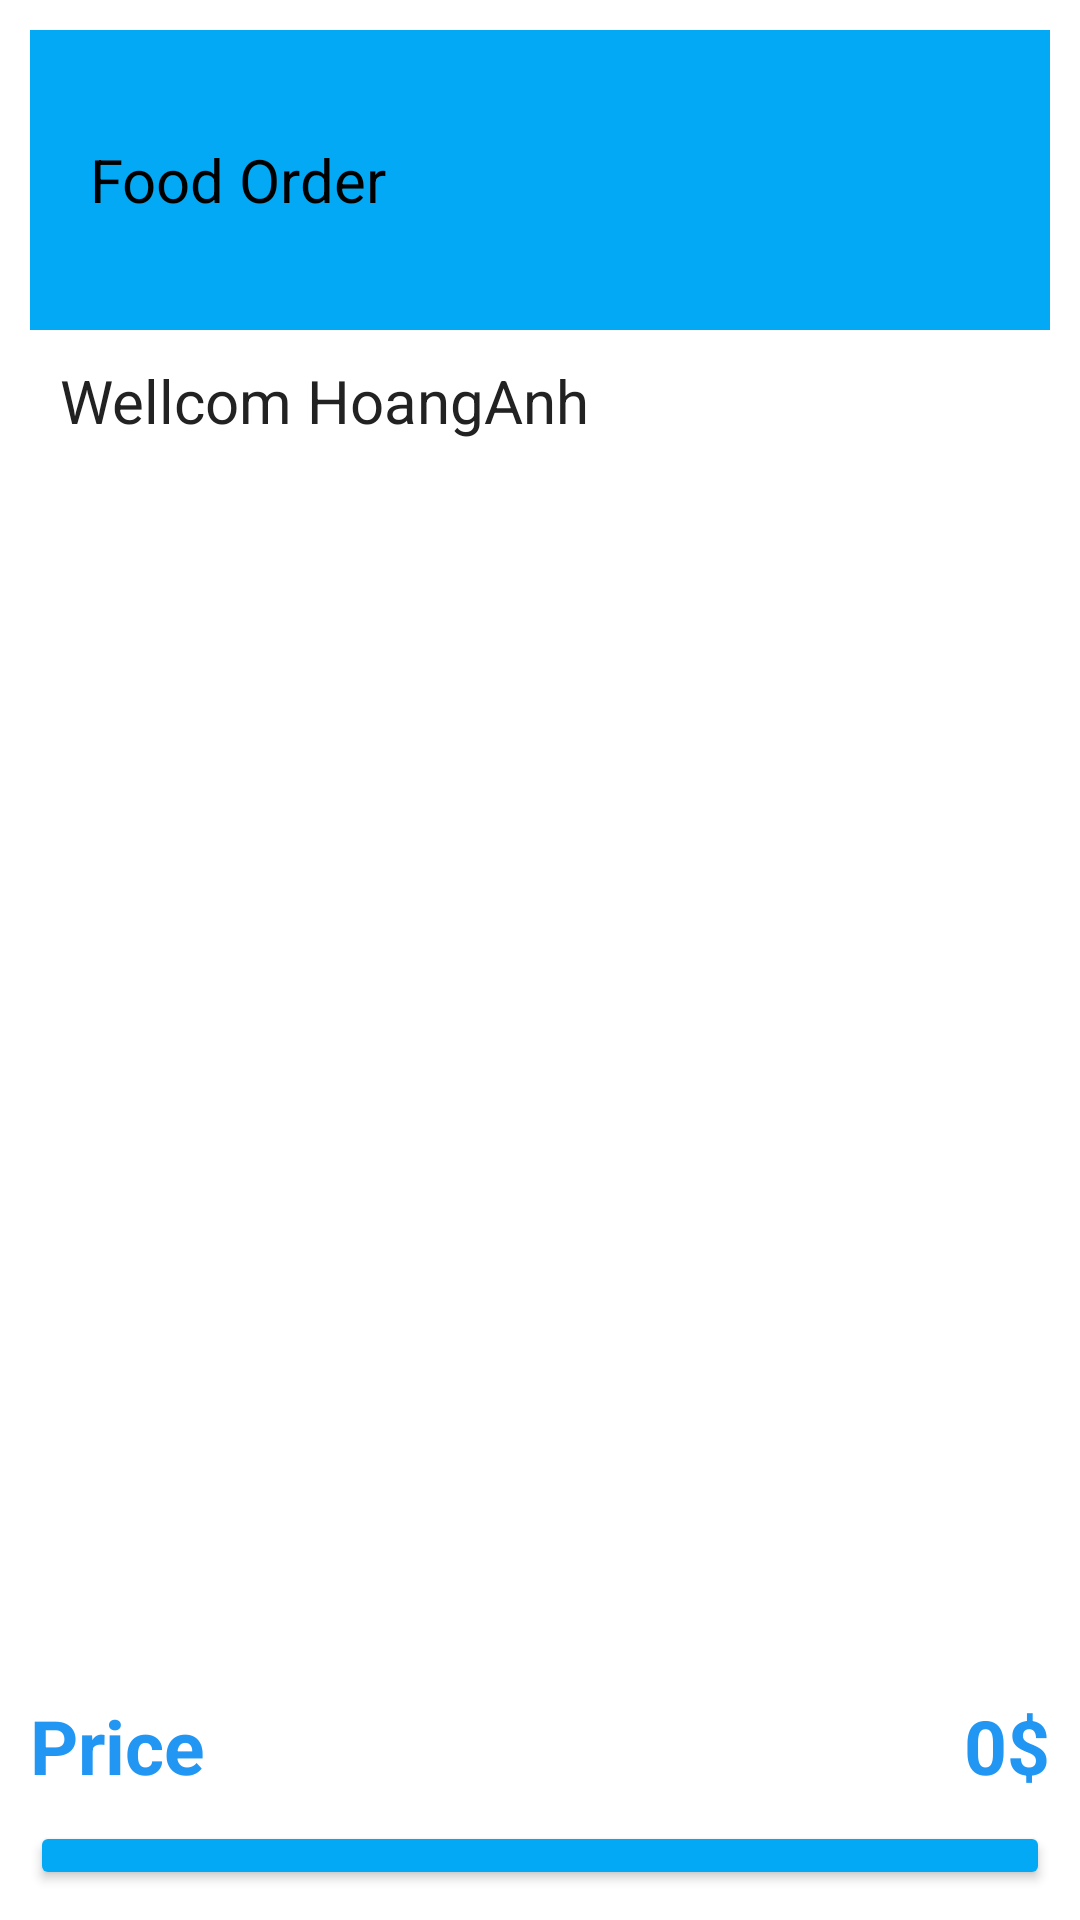

Reconstruct the res/layout file that produces this screen, plus the resources it refers to.
<!-- AndroidManifest.xml: application theme Theme.ProjectGioHang -->
<!-- res/layout/activity_main.xml -->
<?xml version="1.0" encoding="utf-8"?>
<LinearLayout xmlns:android="http://schemas.android.com/apk/res/android"
    xmlns:app="http://schemas.android.com/apk/res-auto"
    xmlns:tools="http://schemas.android.com/tools"
    android:layout_width="match_parent"
    android:layout_height="match_parent"
    android:orientation="vertical"
    android:padding="10dp"
    tools:context=".MainActivity">

    <RelativeLayout
        android:background="#FF03A9F4"
        android:layout_width="match_parent"
        android:layout_height="100dp"
        android:orientation="horizontal">

        <TextView
            android:textColor="#000000"
            android:layout_width="wrap_content"
            android:layout_height="match_parent"
            android:layout_marginLeft="20dp"
            android:gravity="center_vertical"
            android:text="Food Order"
            android:textSize="20sp" />

        <RelativeLayout
            android:layout_width="50dp"
            android:layout_marginRight="10dp"
            android:layout_height="50dp"
            android:layout_alignParentRight="true"
            android:layout_centerInParent="true">

            <ImageView
                android:id="@+id/imgGioHang"
                android:layout_width="match_parent"
                android:layout_height="match_parent"
                android:src="@drawable/ic_baseline_add_shopping_cart_24" />
        </RelativeLayout>
    </RelativeLayout>
    <TextView
        android:layout_width="match_parent"
        android:layout_height="wrap_content"
        android:text="Wellcom HoangAnh"

        android:textColor="#222"
        android:textSize="20sp"
        android:padding="10dp"/>
    <LinearLayout
        android:background="@drawable/border_listview"
        android:layout_width="match_parent"
        android:layout_height="400dp"
        android:orientation="vertical">
        <ListView
            android:layout_width="match_parent"
            android:layout_height="match_parent"
            android:id="@+id/lvListOrder"/>
    </LinearLayout>
    <RelativeLayout
        android:layout_width="match_parent"
        android:layout_height="50dp">
        <TextView
            android:layout_width="wrap_content"
            android:layout_height="match_parent"
            android:text="Price"
            android:textStyle="bold"
            android:textColor="#2196F3"
            android:textSize="25sp"
            android:gravity="center"/>

        <RelativeLayout
            android:layout_width="wrap_content"
            android:layout_height="wrap_content">

            <TextView
                android:id="@+id/tvPrice"
                android:layout_width="wrap_content"
                android:layout_height="match_parent"
                android:layout_alignParentEnd="true"
                android:gravity="center"
                android:textStyle="bold"
                android:textColor="#2196F3"
                android:text="0$"
                android:textSize="25sp" />
        </RelativeLayout>
    </RelativeLayout>
    <Button
        android:layout_width="match_parent"
        android:layout_height="wrap_content"
        android:text="Order"
        android:textSize="20sp"
        android:textColor="#222"
        android:backgroundTint="#03A9F4"
        android:id="@+id/btnOrder"/>
    <TextView
        android:layout_gravity="center"
        android:layout_marginTop="5dp"
        android:layout_width="wrap_content"
        android:layout_height="wrap_content"
        android:id="@+id/tvThankyou"/>
</LinearLayout>
<!-- resources referenced by this layout -->
<resources>
  <style name="Theme.ProjectGioHang" parent="Theme.MaterialComponents.DayNight.DarkActionBar">
          
          <item name="colorPrimary">@color/purple_500</item>
          <item name="colorPrimaryVariant">@color/purple_700</item>
          <item name="colorOnPrimary">@color/white</item>
          
          <item name="colorSecondary">@color/teal_200</item>
          <item name="colorSecondaryVariant">@color/teal_700</item>
          <item name="colorOnSecondary">@color/black</item>
          
          <item name="android:statusBarColor" tools:targetApi="l">?attr/colorPrimaryVariant</item>
          
      </style>
  <!-- not gathered from this repository: default colours our renderer supplied (Android Studio template values) -->
  <color name="purple_500">#FF6200EE</color>
  <color name="purple_700">#FF3700B3</color>
  <color name="teal_200">#FF03DAC5</color>
  <color name="teal_700">#FF018786</color>
  <color name="black">#FF000000</color>
  <color name="white">#FFFFFFFF</color>
</resources>
